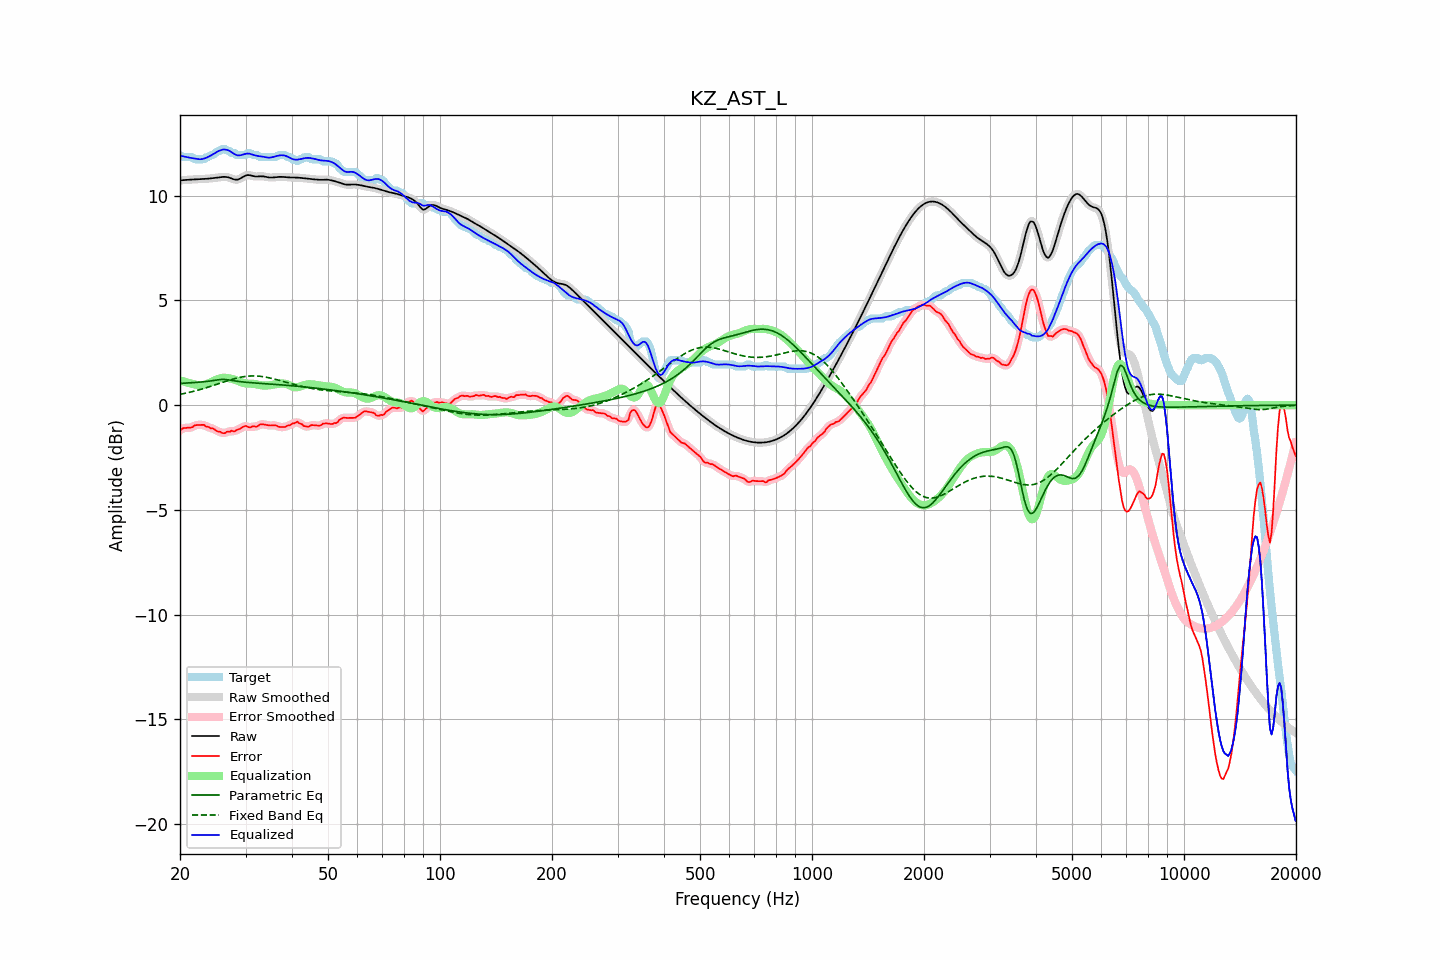

The table this chart was drawn from, first rows:
frequency, raw, error, smoothed, error_smoothed, equalization, parametric_eq, fixed_band_eq, equalized_raw, equalized_smoothed, target
20.00, 10.73, -1.21, 10.73, -1.20, 1.18, 1.04, 0.51, 11.92, 11.92, 11.94
20.20, 10.74, -1.15, 10.74, -1.15, 1.16, 1.04, 0.53, 11.90, 11.90, 11.89
20.40, 10.75, -1.10, 10.75, -1.11, 1.13, 1.05, 0.55, 11.88, 11.88, 11.84
20.61, 10.75, -1.09, 10.75, -1.09, 1.11, 1.05, 0.56, 11.87, 11.87, 11.84
20.81, 10.76, -1.08, 10.76, -1.08, 1.09, 1.05, 0.58, 11.85, 11.85, 11.84
21.02, 10.76, -1.08, 10.76, -1.08, 1.07, 1.06, 0.60, 11.83, 11.83, 11.84
21.23, 10.77, -1.07, 10.77, -1.08, 1.05, 1.06, 0.61, 11.82, 11.82, 11.84
21.44, 10.78, -1.07, 10.78, -1.06, 1.03, 1.07, 0.63, 11.81, 11.81, 11.84
21.66, 10.78, -1.04, 10.78, -1.03, 1.01, 1.07, 0.65, 11.79, 11.79, 11.82
21.87, 10.79, -0.97, 10.79, -0.99, 0.99, 1.08, 0.67, 11.78, 11.78, 11.75
22.09, 10.79, -0.95, 10.79, -0.96, 0.97, 1.08, 0.69, 11.76, 11.76, 11.74
22.31, 10.79, -0.95, 10.79, -0.94, 0.96, 1.09, 0.71, 11.75, 11.75, 11.74
22.54, 10.80, -0.95, 10.80, -0.95, 0.95, 1.10, 0.73, 11.74, 11.74, 11.74
22.76, 10.80, -0.94, 10.80, -0.94, 0.95, 1.10, 0.76, 11.75, 11.75, 11.74
22.99, 10.80, -0.94, 10.80, -0.95, 0.96, 1.11, 0.78, 11.76, 11.76, 11.74
23.22, 10.81, -0.94, 10.81, -0.97, 0.97, 1.12, 0.80, 11.78, 11.78, 11.75
23.45, 10.81, -1.02, 10.81, -0.99, 0.99, 1.13, 0.82, 11.80, 11.80, 11.83
23.69, 10.82, -1.03, 10.82, -1.03, 1.02, 1.14, 0.85, 11.84, 11.84, 11.84
23.92, 10.82, -1.05, 10.82, -1.06, 1.05, 1.15, 0.87, 11.87, 11.87, 11.87
24.16, 10.83, -1.10, 10.83, -1.08, 1.08, 1.16, 0.90, 11.91, 11.91, 11.93
24.40, 10.84, -1.10, 10.84, -1.11, 1.12, 1.17, 0.92, 11.96, 11.96, 11.94
24.65, 10.85, -1.13, 10.85, -1.15, 1.16, 1.18, 0.95, 12.00, 12.00, 11.98
24.89, 10.86, -1.19, 10.86, -1.19, 1.20, 1.19, 0.97, 12.05, 12.05, 12.04
25.14, 10.87, -1.24, 10.87, -1.23, 1.23, 1.21, 1.00, 12.10, 12.10, 12.10
25.39, 10.88, -1.27, 10.88, -1.26, 1.26, 1.22, 1.02, 12.14, 12.14, 12.14
25.65, 10.89, -1.27, 10.89, -1.29, 1.28, 1.22, 1.05, 12.17, 12.17, 12.16
25.91, 10.89, -1.32, 10.90, -1.32, 1.30, 1.23, 1.08, 12.19, 12.19, 12.22
26.16, 10.90, -1.34, 10.90, -1.33, 1.31, 1.23, 1.10, 12.21, 12.21, 12.24
26.43, 10.90, -1.33, 10.90, -1.32, 1.31, 1.23, 1.13, 12.21, 12.21, 12.24
26.69, 10.89, -1.28, 10.90, -1.30, 1.30, 1.22, 1.15, 12.20, 12.20, 12.17
26.96, 10.88, -1.26, 10.88, -1.27, 1.29, 1.21, 1.18, 12.17, 12.17, 12.14
27.23, 10.86, -1.28, 10.86, -1.25, 1.28, 1.20, 1.20, 12.13, 12.13, 12.13
27.50, 10.83, -1.22, 10.83, -1.25, 1.26, 1.18, 1.22, 12.09, 12.09, 12.04
27.77, 10.80, -1.25, 10.80, -1.24, 1.24, 1.17, 1.25, 12.04, 12.04, 12.04
28.05, 10.77, -1.26, 10.78, -1.23, 1.21, 1.16, 1.27, 11.99, 11.99, 12.03
28.33, 10.77, -1.19, 10.77, -1.21, 1.18, 1.15, 1.29, 11.95, 11.95, 11.96
28.62, 10.78, -1.17, 10.78, -1.17, 1.15, 1.14, 1.31, 11.93, 11.93, 11.94
28.90, 10.80, -1.14, 10.80, -1.13, 1.12, 1.13, 1.32, 11.93, 11.93, 11.94
29.19, 10.84, -1.10, 10.84, -1.10, 1.10, 1.12, 1.34, 11.94, 11.94, 11.94
29.48, 10.89, -1.05, 10.89, -1.05, 1.07, 1.11, 1.35, 11.96, 11.96, 11.94
29.78, 10.93, -1.01, 10.93, -1.01, 1.05, 1.10, 1.36, 11.99, 11.99, 11.94
30.08, 10.97, -0.99, 10.97, -1.01, 1.04, 1.09, 1.37, 12.01, 12.00, 11.96
30.38, 10.99, -1.03, 10.98, -1.03, 1.03, 1.09, 1.38, 12.02, 12.01, 12.02
30.68, 10.98, -1.06, 10.98, -1.04, 1.03, 1.08, 1.39, 12.01, 12.01, 12.04
30.99, 10.97, -1.06, 10.97, -1.05, 1.03, 1.07, 1.39, 11.99, 11.99, 12.03
31.30, 10.95, -1.02, 10.95, -1.03, 1.02, 1.07, 1.40, 11.97, 11.97, 11.96
31.61, 10.93, -1.01, 10.93, -1.03, 1.02, 1.06, 1.40, 11.94, 11.95, 11.94
31.93, 10.92, -1.02, 10.92, -1.02, 1.00, 1.06, 1.39, 11.92, 11.92, 11.94
32.24, 10.92, -1.02, 10.92, -1.00, 0.99, 1.05, 1.39, 11.90, 11.90, 11.94
32.57, 10.92, -0.97, 10.92, -0.97, 0.97, 1.05, 1.38, 11.89, 11.89, 11.89
32.89, 10.93, -0.91, 10.93, -0.93, 0.95, 1.04, 1.38, 11.88, 11.88, 11.84
33.22, 10.93, -0.91, 10.93, -0.91, 0.94, 1.04, 1.37, 11.87, 11.87, 11.84
33.55, 10.92, -0.92, 10.92, -0.92, 0.94, 1.03, 1.36, 11.86, 11.86, 11.84
33.89, 10.91, -0.93, 10.91, -0.93, 0.94, 1.03, 1.34, 11.85, 11.85, 11.84
34.23, 10.89, -0.95, 10.89, -0.95, 0.94, 1.02, 1.33, 11.83, 11.83, 11.84
34.57, 10.88, -0.96, 10.88, -0.96, 0.94, 1.01, 1.31, 11.82, 11.82, 11.84
34.92, 10.87, -0.97, 10.87, -0.97, 0.95, 1.01, 1.30, 11.82, 11.82, 11.84
35.27, 10.87, -0.97, 10.87, -0.97, 0.97, 1.00, 1.28, 11.84, 11.84, 11.84
35.62, 10.88, -0.97, 10.88, -0.96, 0.98, 1.00, 1.26, 11.85, 11.85, 11.84
35.97, 10.88, -0.96, 10.88, -0.97, 0.99, 0.99, 1.24, 11.88, 11.87, 11.84
... 635 more rows
